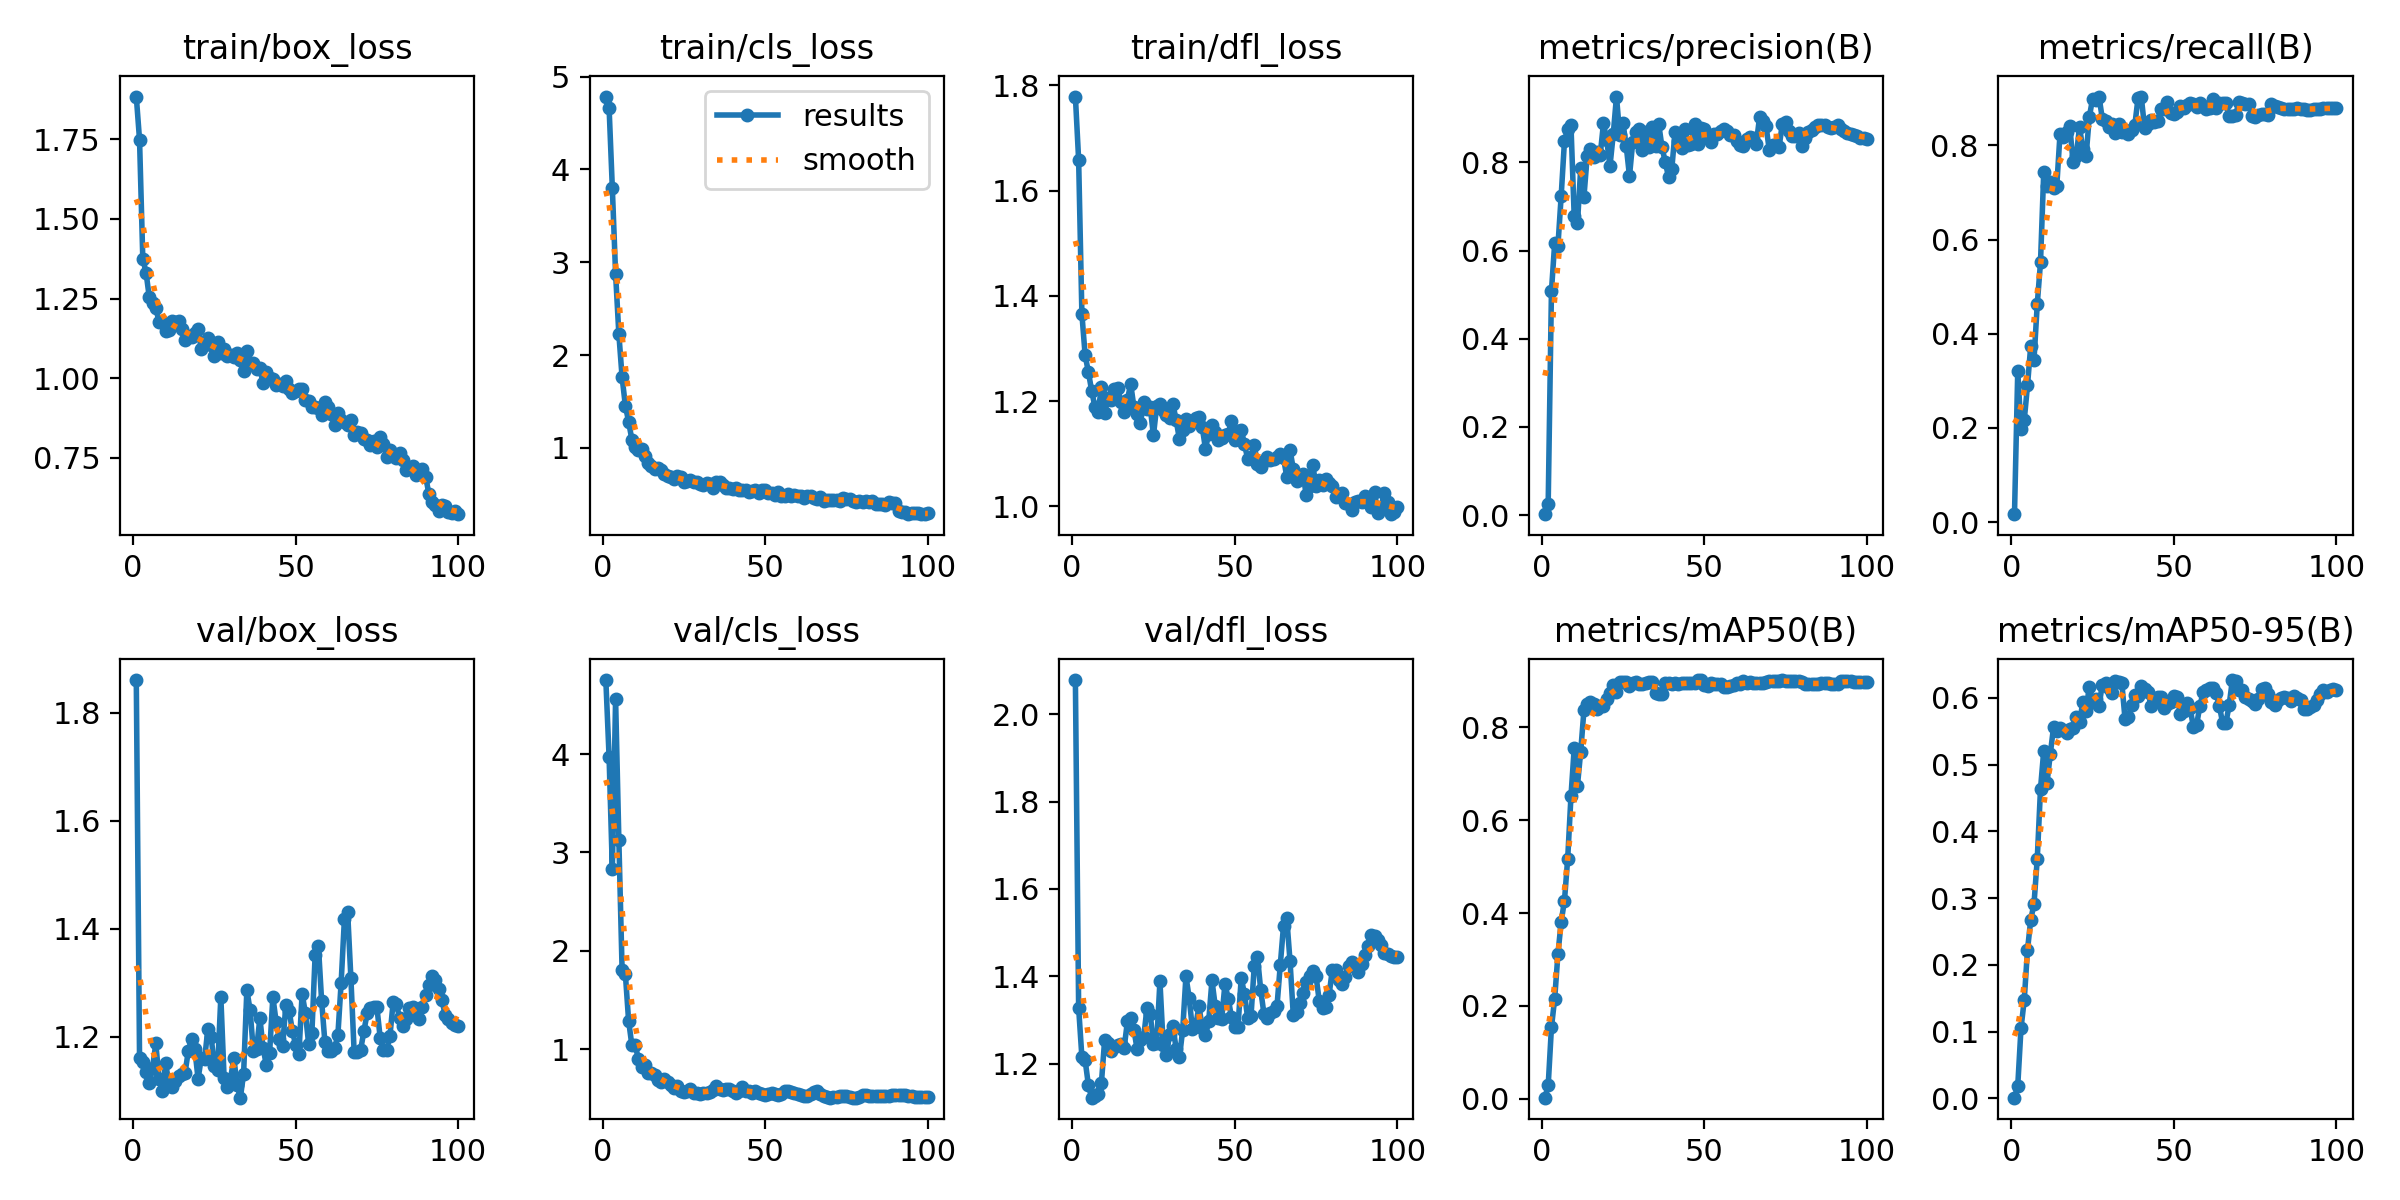

The table this chart was drawn from, first rows:
epoch, time, train/box_loss, train/cls_loss, train/dfl_loss, metrics/precision(B), metrics/recall(B), metrics/mAP50(B), metrics/mAP50-95(B), val/box_loss, val/cls_loss, val/dfl_loss, lr/pg0, lr/pg1, lr/pg2
1, 6.276, 1.885, 4.786, 1.779, 0.00204, 0.01683, 0.00207, 0.00109, 1.861, 4.753, 2.078, 1e-05, 1e-05, 1e-05
2, 10.5, 1.749, 4.665, 1.658, 0.02615, 0.3201, 0.02855, 0.01851, 1.161, 3.971, 1.328, 2.22773e-05, 2.22773e-05, 2.22773e-05
3, 14.86, 1.376, 3.795, 1.365, 0.5079, 0.1979, 0.1536, 0.1049, 1.153, 2.828, 1.215, 3.4307e-05, 3.4307e-05, 3.4307e-05
4, 19.2, 1.332, 2.874, 1.287, 0.6174, 0.2165, 0.2157, 0.1474, 1.135, 4.556, 1.208, 4.60893e-05, 4.60893e-05, 4.60893e-05
5, 23.96, 1.253, 2.228, 1.255, 0.6112, 0.2902, 0.3119, 0.2225, 1.115, 3.131, 1.151, 5.7624e-05, 5.7624e-05, 5.7624e-05
6, 28.11, 1.235, 1.761, 1.22, 0.7246, 0.3746, 0.3815, 0.2677, 1.143, 1.805, 1.122, 6.89113e-05, 6.89113e-05, 6.89113e-05
7, 32.41, 1.219, 1.456, 1.189, 0.8477, 0.3444, 0.4263, 0.2914, 1.188, 1.765, 1.126, 7.9951e-05, 7.9951e-05, 7.9951e-05
8, 37.14, 1.178, 1.282, 1.179, 0.8762, 0.4628, 0.5174, 0.3586, 1.122, 1.29, 1.13, 9.07433e-05, 9.07433e-05, 9.07433e-05
9, 41.46, 1.177, 1.09, 1.227, 0.8849, 0.5517, 0.6512, 0.4636, 1.1, 1.041, 1.156, 0.0001013, 0.0001013, 0.0001013
10, 45.62, 1.148, 1.011, 1.177, 0.6774, 0.7441, 0.755, 0.521, 1.152, 1.045, 1.255, 0.0001116, 0.0001116, 0.0001116
11, 50.31, 1.153, 0.9803, 1.205, 0.6616, 0.7142, 0.6745, 0.4724, 1.116, 0.9014, 1.247, 0.0001216, 0.0001216, 0.0001216
12, 54.35, 1.178, 0.9849, 1.201, 0.7863, 0.7228, 0.7479, 0.5153, 1.107, 0.8233, 1.229, 0.0001314, 0.0001314, 0.0001314
13, 58.37, 1.176, 0.9083, 1.222, 0.7223, 0.7103, 0.8374, 0.5556, 1.119, 0.8382, 1.239, 0.000141, 0.000141, 0.000141
14, 63.04, 1.18, 0.8417, 1.225, 0.815, 0.7135, 0.8498, 0.5506, 1.127, 0.7545, 1.242, 0.0001503, 0.0001503, 0.0001503
15, 67.29, 1.153, 0.8053, 1.198, 0.8293, 0.8243, 0.8541, 0.5551, 1.131, 0.7588, 1.246, 0.0001594, 0.0001594, 0.0001594
16, 71.47, 1.12, 0.774, 1.18, 0.8115, 0.8188, 0.8496, 0.5514, 1.134, 0.7382, 1.237, 0.0001682, 0.0001682, 0.0001682
17, 75.81, 1.131, 0.7788, 1.202, 0.8237, 0.8285, 0.839, 0.5472, 1.174, 0.6901, 1.297, 0.0001767, 0.0001767, 0.0001767
18, 80.25, 1.129, 0.7616, 1.233, 0.8172, 0.8405, 0.8469, 0.5535, 1.197, 0.6694, 1.304, 0.0001851, 0.0001851, 0.0001851
19, 84.29, 1.141, 0.7143, 1.189, 0.8884, 0.7654, 0.847, 0.5553, 1.178, 0.6966, 1.277, 0.0001931, 0.0001931, 0.0001931
20, 88.54, 1.154, 0.695, 1.175, 0.8506, 0.7765, 0.8622, 0.5714, 1.123, 0.6652, 1.233, 0.0002009, 0.0002009, 0.0002009
21, 93.27, 1.09, 0.6834, 1.159, 0.7914, 0.84, 0.8751, 0.563, 1.161, 0.6311, 1.253, 0.0002005, 0.0002005, 0.0002005
22, 97.31, 1.106, 0.6655, 1.199, 0.8632, 0.7914, 0.8918, 0.5934, 1.158, 0.6083, 1.26, 0.000198, 0.000198, 0.000198
23, 101.6, 1.127, 0.6926, 1.185, 0.9492, 0.7765, 0.8763, 0.5804, 1.214, 0.62, 1.327, 0.0001956, 0.0001956, 0.0001956
24, 106.2, 1.104, 0.6828, 1.189, 0.8613, 0.8598, 0.8988, 0.6168, 1.201, 0.5743, 1.315, 0.0001931, 0.0001931, 0.0001931
25, 110.4, 1.069, 0.6337, 1.135, 0.8891, 0.8986, 0.8983, 0.5931, 1.147, 0.5675, 1.246, 0.0001906, 0.0001906, 0.0001906
26, 114.5, 1.114, 0.6478, 1.19, 0.8366, 0.8956, 0.8972, 0.5977, 1.139, 0.5711, 1.248, 0.0001881, 0.0001881, 0.0001881
27, 119.1, 1.078, 0.6501, 1.194, 0.7687, 0.9038, 0.8884, 0.588, 1.274, 0.5946, 1.389, 0.0001857, 0.0001857, 0.0001857
28, 123.4, 1.093, 0.6373, 1.183, 0.8466, 0.8569, 0.8959, 0.6197, 1.125, 0.5562, 1.243, 0.0001832, 0.0001832, 0.0001832
29, 127.6, 1.069, 0.6351, 1.173, 0.869, 0.8522, 0.8976, 0.6226, 1.108, 0.555, 1.22, 0.0001807, 0.0001807, 0.0001807
30, 132.2, 1.073, 0.6068, 1.167, 0.8747, 0.8391, 0.8937, 0.6147, 1.123, 0.5486, 1.269, 0.0001782, 0.0001782, 0.0001782
31, 136.6, 1.067, 0.6004, 1.194, 0.8286, 0.845, 0.8929, 0.6075, 1.161, 0.5566, 1.286, 0.0001757, 0.0001757, 0.0001757
32, 140.9, 1.079, 0.6166, 1.163, 0.8685, 0.8273, 0.8962, 0.6251, 1.11, 0.5496, 1.233, 0.0001733, 0.0001733, 0.0001733
33, 145.4, 1.058, 0.6133, 1.127, 0.8351, 0.846, 0.8974, 0.6229, 1.088, 0.5668, 1.214, 0.0001708, 0.0001708, 0.0001708
34, 149.8, 1.023, 0.5713, 1.145, 0.8804, 0.8289, 0.8968, 0.6226, 1.131, 0.5794, 1.278, 0.0001683, 0.0001683, 0.0001683
35, 153.9, 1.085, 0.6297, 1.165, 0.8379, 0.8324, 0.8731, 0.5677, 1.287, 0.6275, 1.4, 0.0001658, 0.0001658, 0.0001658
36, 158.3, 1.047, 0.6351, 1.152, 0.8864, 0.8246, 0.872, 0.5712, 1.249, 0.5946, 1.35, 0.0001634, 0.0001634, 0.0001634
37, 162.7, 1.048, 0.5966, 1.161, 0.8341, 0.8329, 0.8718, 0.5889, 1.174, 0.5878, 1.279, 0.0001609, 0.0001609, 0.0001609
38, 166.8, 1.029, 0.5726, 1.169, 0.8011, 0.8429, 0.8964, 0.6047, 1.178, 0.5968, 1.286, 0.0001584, 0.0001584, 0.0001584
39, 171, 1.03, 0.5658, 1.17, 0.7666, 0.9007, 0.8952, 0.6026, 1.235, 0.5984, 1.332, 0.0001559, 0.0001559, 0.0001559
40, 175.6, 0.9841, 0.558, 1.151, 0.7838, 0.9023, 0.8943, 0.617, 1.18, 0.5698, 1.282, 0.0001535, 0.0001535, 0.0001535
41, 179.7, 1.02, 0.5696, 1.109, 0.8693, 0.8379, 0.8946, 0.6138, 1.147, 0.5584, 1.265, 0.000151, 0.000151, 0.000151
42, 183.9, 1.001, 0.5504, 1.138, 0.849, 0.8459, 0.8925, 0.609, 1.171, 0.5771, 1.298, 0.0001485, 0.0001485, 0.0001485
43, 188.4, 0.9979, 0.5438, 1.154, 0.8325, 0.854, 0.8946, 0.5882, 1.274, 0.6102, 1.391, 0.000146, 0.000146, 0.000146
44, 192.6, 0.9797, 0.5472, 1.141, 0.8762, 0.8496, 0.8948, 0.5958, 1.228, 0.5758, 1.332, 0.0001436, 0.0001436, 0.0001436
45, 196.7, 0.9812, 0.5285, 1.127, 0.8401, 0.8527, 0.8951, 0.6005, 1.197, 0.5718, 1.306, 0.0001411, 0.0001411, 0.0001411
46, 201.3, 0.9749, 0.5315, 1.129, 0.8413, 0.8768, 0.895, 0.6009, 1.184, 0.5586, 1.303, 0.0001386, 0.0001386, 0.0001386
47, 205.4, 0.991, 0.5495, 1.136, 0.8879, 0.8768, 0.8966, 0.5845, 1.26, 0.5692, 1.383, 0.0001362, 0.0001362, 0.0001362
48, 209.6, 0.9663, 0.5185, 1.138, 0.8414, 0.8923, 0.902, 0.5909, 1.248, 0.5586, 1.349, 0.0001337, 0.0001337, 0.0001337
49, 213.9, 0.9539, 0.5461, 1.162, 0.8778, 0.8687, 0.9012, 0.5938, 1.212, 0.5436, 1.307, 0.0001312, 0.0001312, 0.0001312
50, 218.4, 0.9593, 0.5469, 1.126, 0.8762, 0.8675, 0.8922, 0.6023, 1.185, 0.5384, 1.285, 0.0001287, 0.0001287, 0.0001287
51, 222.5, 0.9641, 0.5086, 1.143, 0.8581, 0.8703, 0.8902, 0.601, 1.168, 0.5441, 1.284, 0.0001263, 0.0001263, 0.0001263
52, 226.8, 0.9658, 0.5115, 1.146, 0.8465, 0.8834, 0.8949, 0.5762, 1.28, 0.5565, 1.396, 0.0001238, 0.0001238, 0.0001238
53, 231.3, 0.9325, 0.492, 1.118, 0.865, 0.8793, 0.8932, 0.5807, 1.244, 0.5439, 1.359, 0.0001213, 0.0001213, 0.0001213
54, 235.4, 0.9269, 0.5243, 1.09, 0.8643, 0.8852, 0.8932, 0.5922, 1.187, 0.5324, 1.304, 0.0001188, 0.0001188, 0.0001188
55, 239.6, 0.9083, 0.4776, 1.094, 0.8714, 0.8904, 0.8931, 0.5845, 1.207, 0.5432, 1.308, 0.0001163, 0.0001163, 0.0001163
56, 244.2, 0.9079, 0.4789, 1.116, 0.8759, 0.8871, 0.8874, 0.5568, 1.352, 0.5717, 1.423, 0.0001139, 0.0001139, 0.0001139
57, 248.3, 0.9063, 0.5027, 1.08, 0.8714, 0.8822, 0.8873, 0.5592, 1.369, 0.5776, 1.444, 0.0001114, 0.0001114, 0.0001114
58, 252.4, 0.8842, 0.4812, 1.076, 0.8627, 0.8894, 0.8884, 0.5875, 1.266, 0.5621, 1.368, 0.0001089, 0.0001089, 0.0001089
59, 256.9, 0.926, 0.4959, 1.086, 0.863, 0.8844, 0.8911, 0.608, 1.191, 0.5523, 1.313, 0.0001064, 0.0001064, 0.0001064
60, 261.1, 0.9082, 0.478, 1.094, 0.8483, 0.8775, 0.8953, 0.6117, 1.174, 0.5401, 1.306, 0.000104, 0.000104, 0.000104
... 40 more rows
